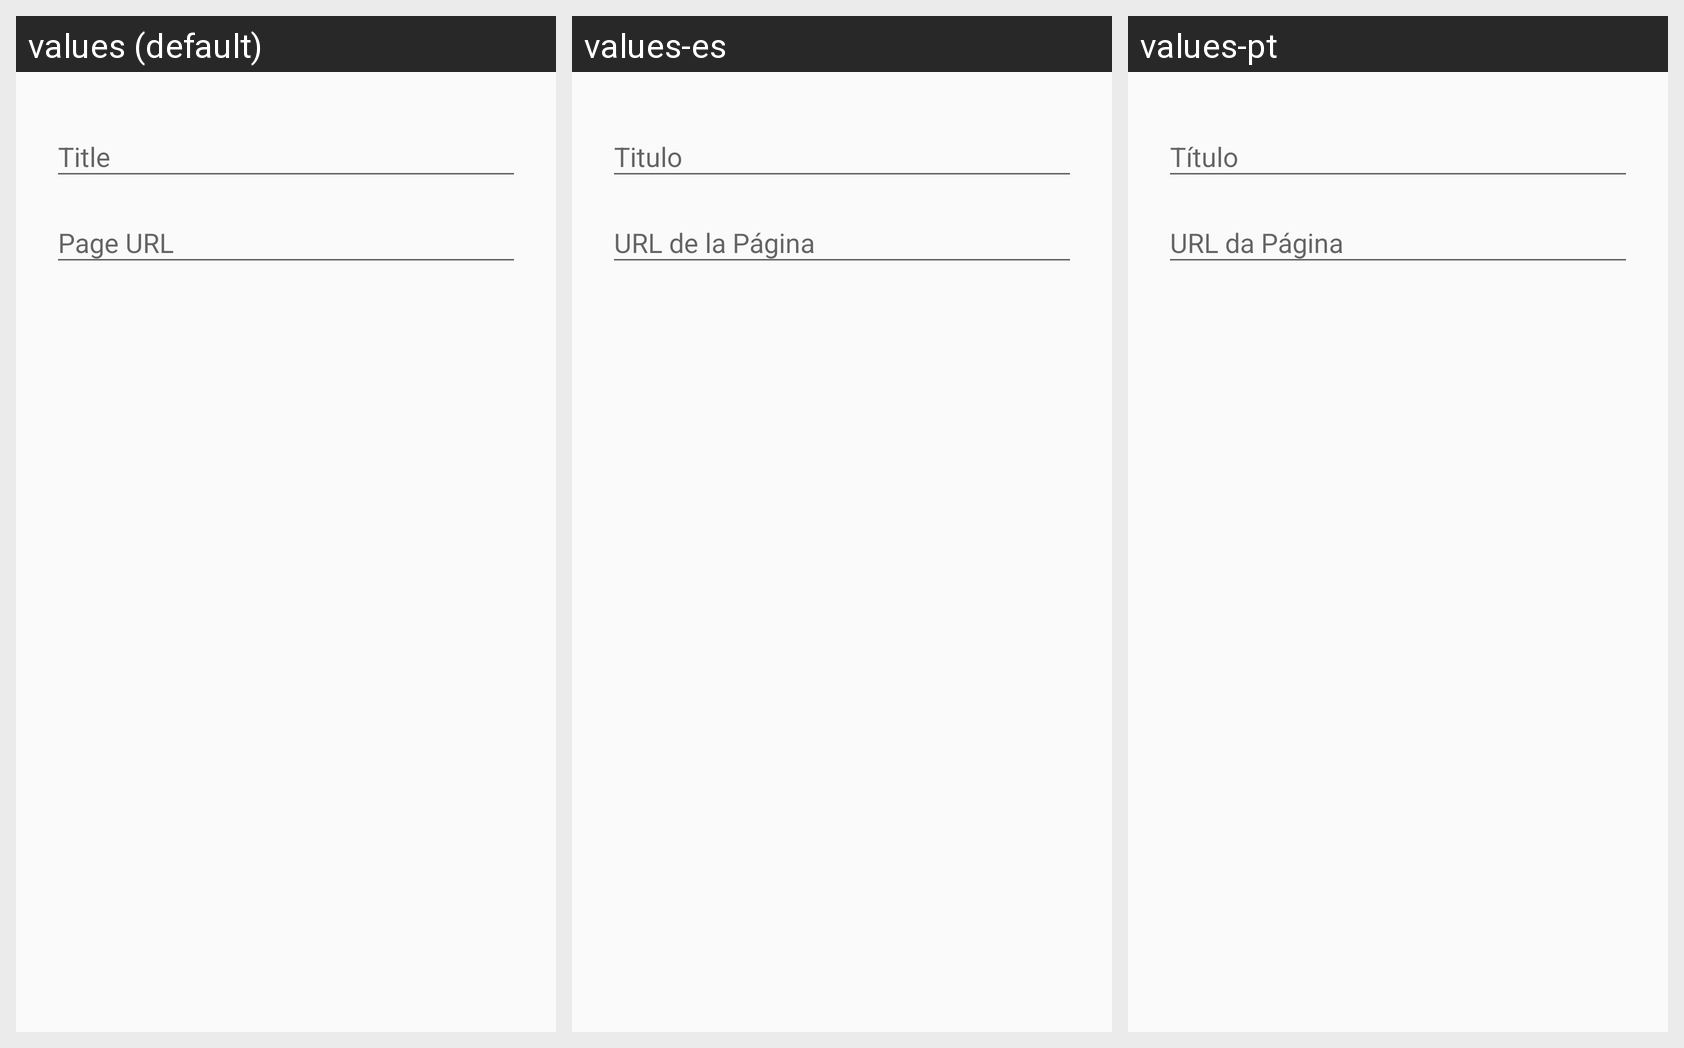

Here is an Android app screen in its default locale and in the app's own translations. Write out the translated-string differences for the strings that appear on this screen.
Android screen res/layout/dialog_add_or_edit_bookmark.xml rendered under 3 locales, left to right: values (default), values-es, values-pt. Device: Nexus 5 (rendered at 1080×1920; each locale shown at half size, 540×960, under a caption strip naming it); theme ThemeDark.
Strings drawn on this screen, with the default value and each locale's value (text and hints the layout hard-codes, and strings that could not be matched under every locale, appear in the picture but are not listed):

dialog_bookmark_title
  values: Title
  values-es: Titulo
  values-pt: Título

dialog_page_url
  values: Page URL
  values-es: URL de la Página
  values-pt: URL da Página
